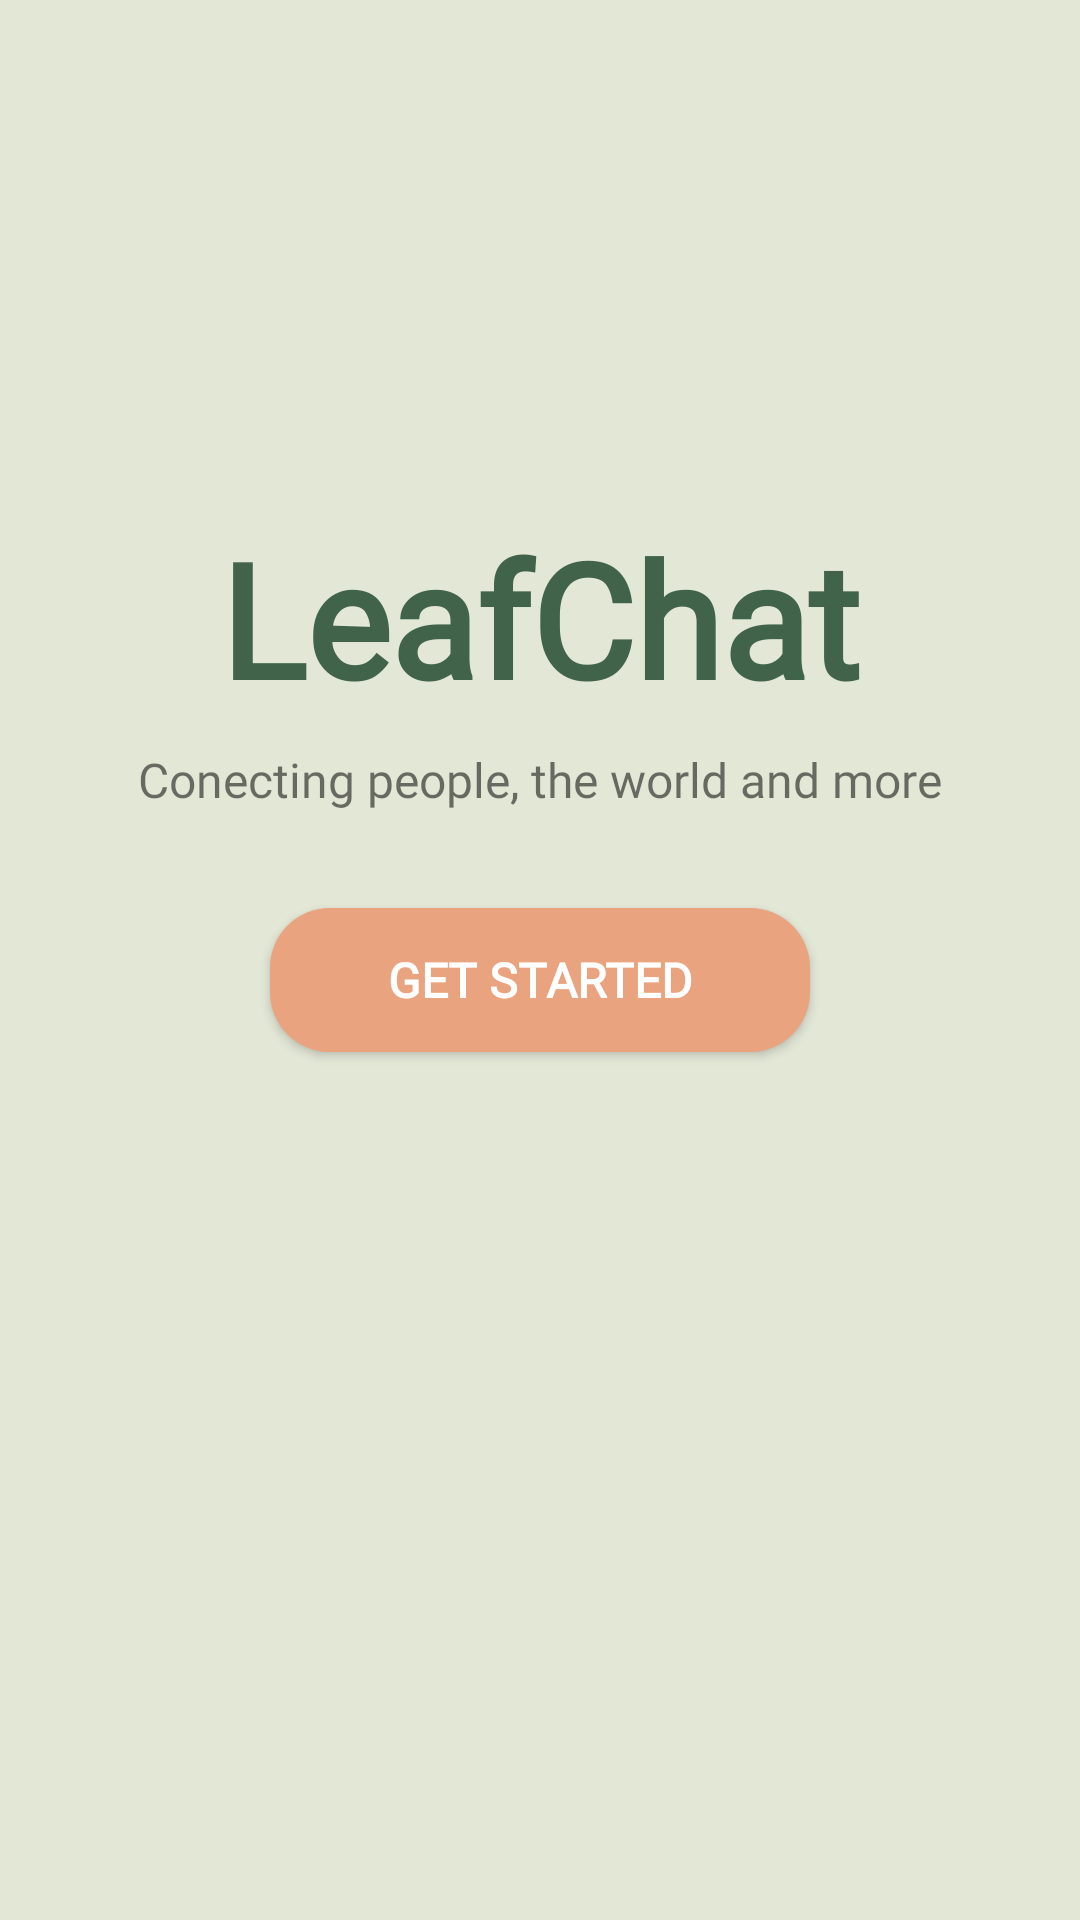

This screen was rendered from an Android layout file. Write that file and the resources it references.
<!-- AndroidManifest.xml: application theme Theme.My2leafchat -->
<!-- res/layout/activity_start.xml -->
<?xml version="1.0" encoding="utf-8"?>
<androidx.constraintlayout.widget.ConstraintLayout xmlns:android="http://schemas.android.com/apk/res/android"
    xmlns:app="http://schemas.android.com/apk/res-auto"
    xmlns:tools="http://schemas.android.com/tools"
    android:layout_width="match_parent"
    android:layout_height="match_parent"
    tools:context=".StartActivity"
    android:background="#e3e7d6">

    <TextView
        android:id="@+id/textView"
        android:gravity="center"
        android:layout_width="match_parent"
        android:layout_height="wrap_content"
        android:fontFamily="@font/yellowtail"
        android:text="LeafChat"
        android:textColor="#41634a"
        android:textSize="53sp"
        android:textStyle="bold"
        app:layout_constraintBottom_toBottomOf="parent"
        app:layout_constraintEnd_toEndOf="parent"
        app:layout_constraintStart_toStartOf="parent"
        app:layout_constraintTop_toTopOf="parent"
        app:layout_constraintVertical_bias=".3" />

    <TextView
        android:id="@+id/textView2"
        android:layout_width="wrap_content"
        android:layout_height="wrap_content"
        android:fontFamily="@font/gotham"
        android:text="Conecting people, the world and more"
        android:textSize="16dp"
        app:layout_constraintBottom_toBottomOf="parent"
        app:layout_constraintEnd_toEndOf="parent"
        app:layout_constraintStart_toStartOf="parent"
        app:layout_constraintTop_toBottomOf="@+id/textView"
        app:layout_constraintVertical_bias=".02" />

    <Button
        android:id="@+id/start_button"
        android:layout_width="0dp"
        android:layout_height="wrap_content"
        android:background="@drawable/button1"
        android:elevation="0dp"
        android:fontFamily="@font/gotham"
        android:text="Get Started"
        android:textColor="#ffff"
        android:textSize="16sp"
        android:textStyle="bold"
        app:layout_constraintBottom_toBottomOf="parent"
        app:layout_constraintEnd_toEndOf="parent"
        app:layout_constraintStart_toStartOf="parent"
        app:layout_constraintTop_toBottomOf="@+id/textView2"
        app:layout_constraintVertical_bias=".1"
        app:layout_constraintWidth_percent=".5" />

    <ImageView
        android:layout_width="wrap_content"
        android:layout_height="0dp"
        android:scaleType="centerCrop"
        android:src="@drawable/start_image"
        app:layout_constraintBottom_toBottomOf="parent"
        app:layout_constraintEnd_toEndOf="parent"
        app:layout_constraintStart_toStartOf="parent"
        app:layout_constraintTop_toBottomOf="@+id/start_button"
        android:layout_marginTop="30dp"/>



</androidx.constraintlayout.widget.ConstraintLayout>
<!-- resources referenced by this layout -->
<resources>
  <!-- drawable button1 (drawable) -->
  <?xml version="1.0" encoding="utf-8"?>
  <shape xmlns:android="http://schemas.android.com/apk/res/android">
  
      <solid android:color="#e9a37f"/>
      <corners android:bottomRightRadius="20dp"
          android:bottomLeftRadius="20dp"
          android:topLeftRadius="20dp"
          android:topRightRadius="20dp"/>
  
  </shape>
  <style name="Theme.My2leafchat" parent="Theme.AppCompat.Light.NoActionBar">
          
          <item name="colorPrimary">@color/black</item>
          <item name="colorPrimaryDark">@color/white</item>
          <item name="colorAccent">@color/cam</item>
          
      </style>
  <color name="black">#FF000000</color>
  <color name="white">#FFFFFFFF</color>
  <color name="cam">#e9a37f</color>
</resources>
